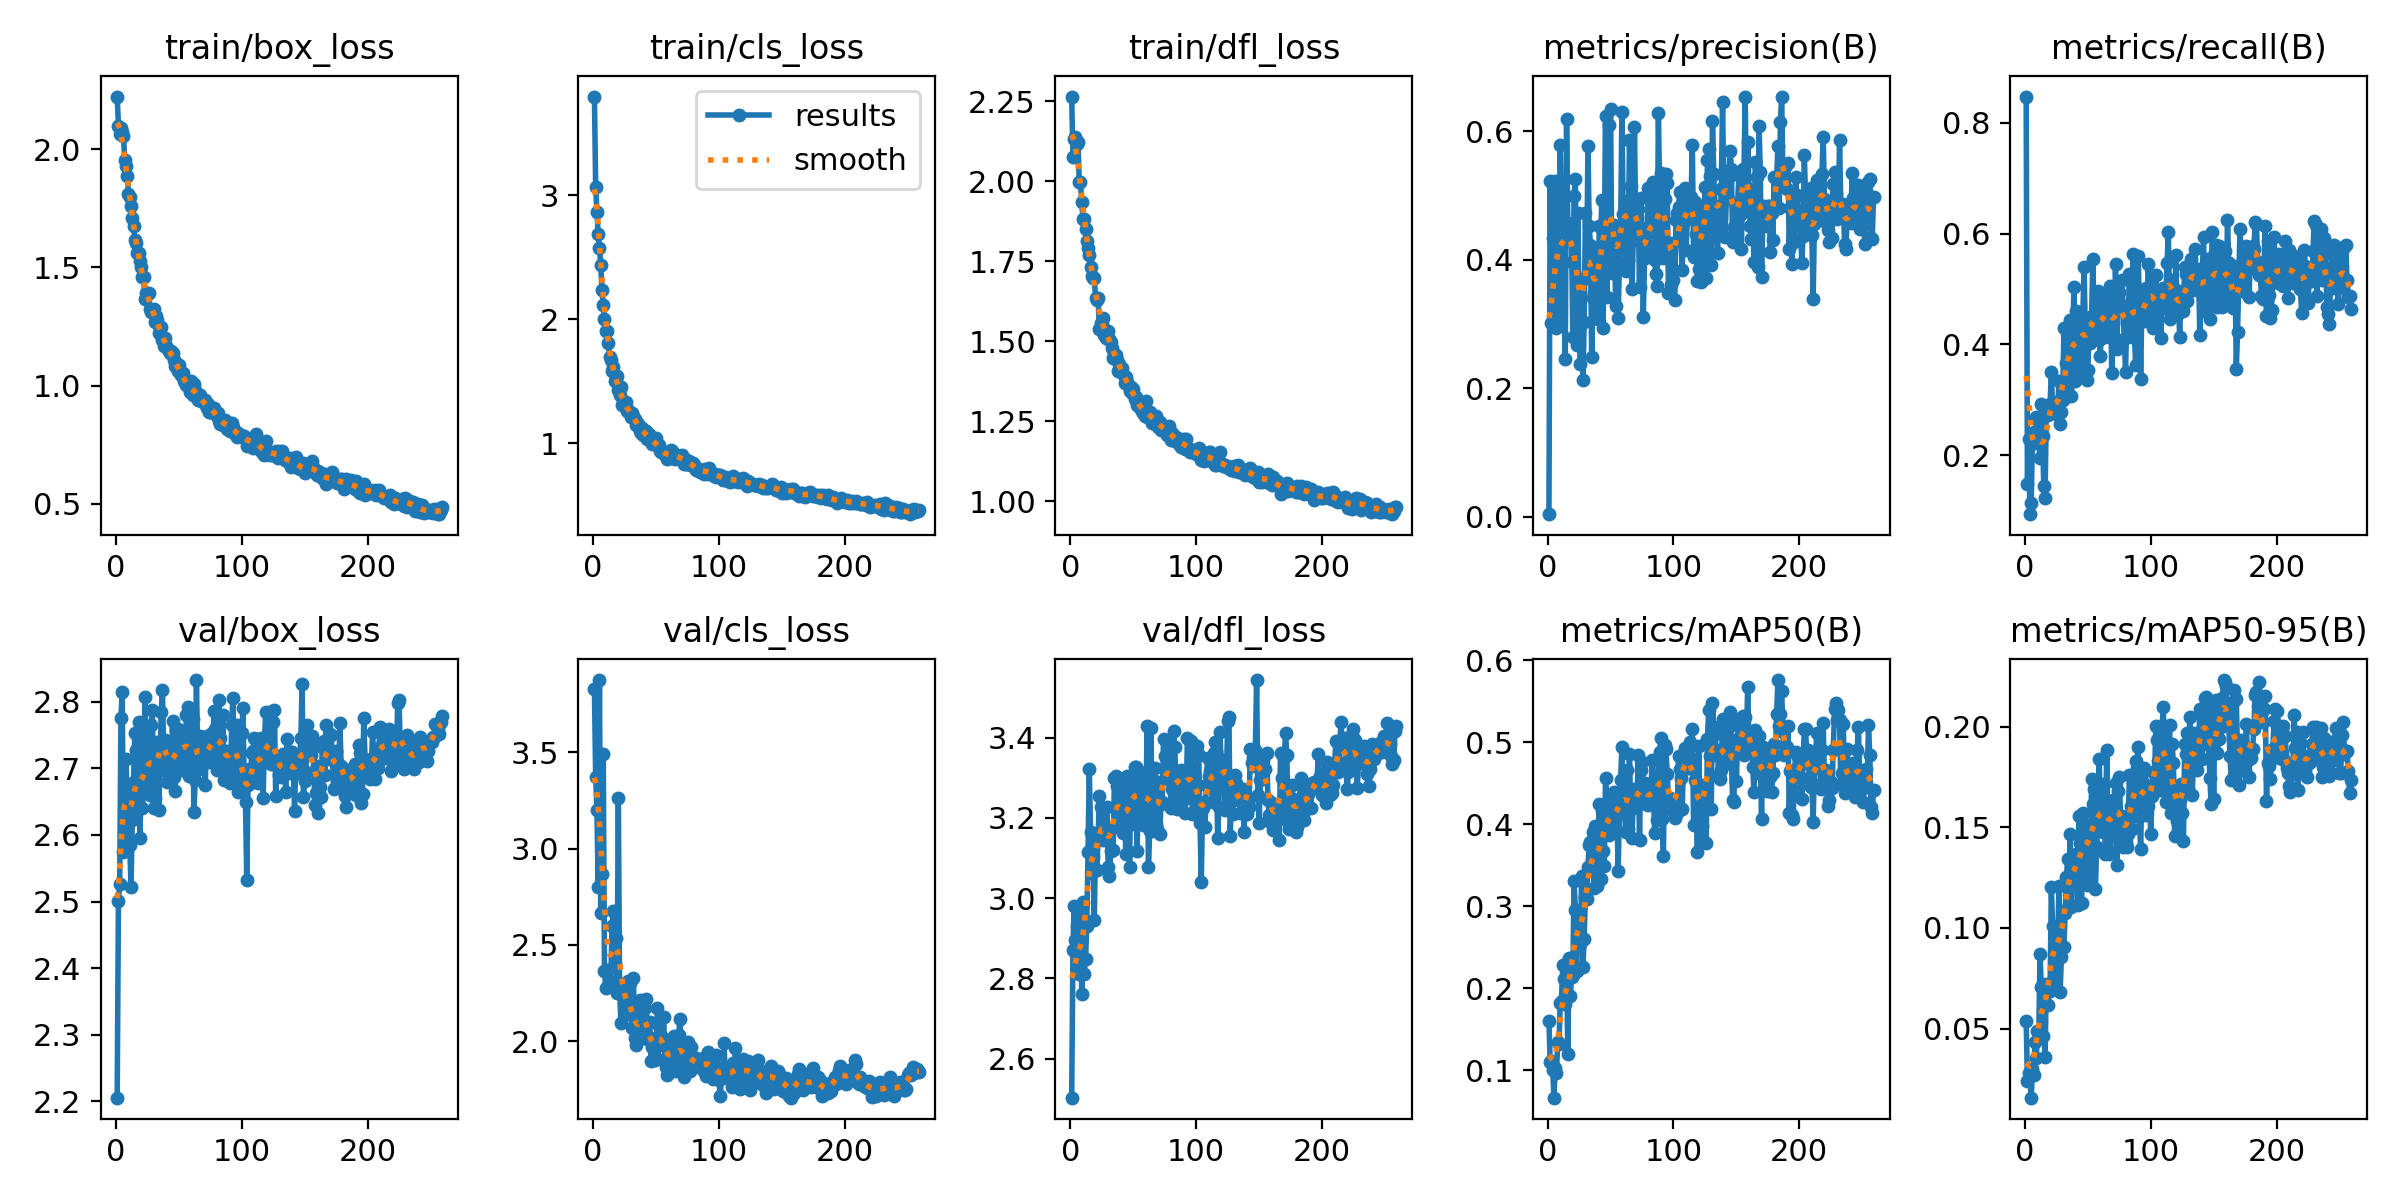

The data file committed next to this chart (first rows):
epoch, time, train/box_loss, train/cls_loss, train/dfl_loss, metrics/precision(B), metrics/recall(B), metrics/mAP50(B), metrics/mAP50-95(B), val/box_loss, val/cls_loss, val/dfl_loss, lr/pg0, lr/pg1, lr/pg2
1, 15.88, 2.223, 3.797, 2.264, 0.00371, 0.8476, 0.1599, 0.05357, 2.206, 3.831, 2.502, 0.0003625, 0.0003625, 0.0003625
2, 25.89, 2.1, 3.065, 2.076, 0.5229, 0.1479, 0.1102, 0.02392, 2.5, 3.372, 2.87, 0.0007304, 0.0007304, 0.0007304
3, 35.8, 2.064, 2.866, 2.131, 0.3016, 0.2302, 0.1112, 0.02771, 2.527, 3.199, 2.979, 0.001096, 0.001096, 0.001096
4, 45.72, 2.091, 2.69, 2.137, 0.4331, 0.09359, 0.1008, 0.02857, 2.775, 2.798, 2.896, 0.0011, 0.0011, 0.0011
5, 55.6, 2.072, 2.58, 2.115, 0.3228, 0.1146, 0.06646, 0.01568, 2.815, 3.876, 2.929, 0.001096, 0.001096, 0.001096
6, 65.47, 2.055, 2.443, 2.122, 0.522, 0.2388, 0.1031, 0.02999, 2.574, 2.666, 2.836, 0.001093, 0.001093, 0.001093
7, 75.28, 1.956, 2.235, 1.998, 0.294, 0.2411, 0.09652, 0.0267, 2.64, 2.867, 2.812, 0.001089, 0.001089, 0.001089
8, 85.21, 1.927, 2.119, 1.998, 0.4609, 0.2225, 0.1345, 0.04313, 2.714, 3.492, 2.954, 0.001085, 0.001085, 0.001085
9, 94.93, 1.889, 2.002, 1.935, 0.3084, 0.2689, 0.1316, 0.03557, 2.651, 2.366, 2.761, 0.001082, 0.001082, 0.001082
10, 104.8, 1.81, 1.907, 1.881, 0.5778, 0.2283, 0.1825, 0.04897, 2.673, 2.278, 2.989, 0.001078, 0.001078, 0.001078
11, 114.5, 1.8, 1.906, 1.882, 0.4287, 0.2256, 0.1848, 0.04668, 2.585, 2.371, 2.812, 0.001074, 0.001074, 0.001074
12, 124.2, 1.758, 1.81, 1.85, 0.4344, 0.1951, 0.228, 0.08713, 2.522, 2.293, 2.847, 0.001071, 0.001071, 0.001071
13, 134, 1.711, 1.695, 1.812, 0.3965, 0.2927, 0.2113, 0.07078, 2.622, 2.284, 2.93, 0.001067, 0.001067, 0.001067
14, 143.7, 1.677, 1.676, 1.79, 0.2454, 0.2356, 0.1807, 0.04632, 2.679, 2.308, 3.114, 0.001063, 0.001063, 0.001063
15, 153.4, 1.616, 1.587, 1.769, 0.6189, 0.1441, 0.2301, 0.065, 2.753, 2.599, 3.321, 0.00106, 0.00106, 0.00106
16, 163.2, 1.603, 1.613, 1.732, 0.4571, 0.1236, 0.1196, 0.03589, 2.727, 2.676, 3.165, 0.001056, 0.001056, 0.001056
17, 172.9, 1.562, 1.506, 1.703, 0.4433, 0.2811, 0.237, 0.07191, 2.637, 2.398, 3.062, 0.001052, 0.001052, 0.001052
18, 182.7, 1.559, 1.527, 1.698, 0.4393, 0.2723, 0.1904, 0.0615, 2.77, 2.535, 3.102, 0.001049, 0.001049, 0.001049
19, 192.4, 1.528, 1.547, 1.697, 0.4293, 0.2761, 0.2135, 0.07064, 2.595, 2.251, 2.947, 0.001045, 0.001045, 0.001045
20, 202.2, 1.503, 1.433, 1.633, 0.2798, 0.2928, 0.2163, 0.0685, 2.665, 3.262, 3.159, 0.001041, 0.001041, 0.001041
21, 211.9, 1.458, 1.393, 1.628, 0.4995, 0.3496, 0.3306, 0.1202, 2.64, 2.279, 3.069, 0.001038, 0.001038, 0.001038
22, 221.6, 1.46, 1.452, 1.635, 0.5254, 0.282, 0.2953, 0.1009, 2.666, 2.094, 3.151, 0.001034, 0.001034, 0.001034
23, 231.5, 1.365, 1.312, 1.539, 0.267, 0.2931, 0.2204, 0.07002, 2.808, 2.245, 3.253, 0.00103, 0.00103, 0.00103
24, 241.2, 1.391, 1.338, 1.556, 0.4722, 0.2903, 0.2802, 0.08541, 2.687, 2.295, 3.226, 0.001027, 0.001027, 0.001027
25, 250.8, 1.394, 1.302, 1.553, 0.3075, 0.2966, 0.2837, 0.09871, 2.691, 2.138, 3.167, 0.001023, 0.001023, 0.001023
26, 260.5, 1.394, 1.335, 1.571, 0.2368, 0.2722, 0.2537, 0.08892, 2.699, 2.163, 3.144, 0.001019, 0.001019, 0.001019
27, 270.3, 1.323, 1.259, 1.52, 0.3696, 0.3347, 0.3368, 0.1206, 2.66, 2.147, 3.226, 0.001016, 0.001016, 0.001016
28, 279.9, 1.311, 1.271, 1.509, 0.2122, 0.2557, 0.2261, 0.06835, 2.766, 2.312, 3.159, 0.001012, 0.001012, 0.001012
29, 289.7, 1.317, 1.249, 1.529, 0.3023, 0.2787, 0.2605, 0.08571, 2.787, 2.303, 3.227, 0.001008, 0.001008, 0.001008
30, 299.5, 1.326, 1.215, 1.53, 0.4728, 0.2999, 0.3116, 0.1086, 2.64, 2.133, 3.078, 0.001005, 0.001005, 0.001005
31, 309.2, 1.268, 1.243, 1.506, 0.3716, 0.4291, 0.3085, 0.09058, 2.655, 2.068, 3.056, 0.001001, 0.001001, 0.001001
32, 319, 1.295, 1.223, 1.498, 0.5766, 0.3162, 0.3483, 0.1075, 2.734, 2.326, 3.117, 0.0009973, 0.0009973, 0.0009973
33, 328.8, 1.279, 1.199, 1.477, 0.4519, 0.3667, 0.3747, 0.1254, 2.74, 2.014, 3.175, 0.0009937, 0.0009937, 0.0009937
34, 338.5, 1.224, 1.146, 1.447, 0.4233, 0.3428, 0.3789, 0.1344, 2.638, 1.979, 3.119, 0.00099, 0.00099, 0.00099
35, 348.2, 1.24, 1.167, 1.46, 0.249, 0.4073, 0.3458, 0.1224, 2.708, 2, 3.3, 0.0009863, 0.0009863, 0.0009863
36, 357.8, 1.246, 1.16, 1.457, 0.3404, 0.444, 0.391, 0.1467, 2.785, 2.026, 3.303, 0.0009827, 0.0009827, 0.0009827
37, 367.6, 1.192, 1.104, 1.442, 0.3485, 0.3068, 0.3221, 0.1105, 2.817, 2.214, 3.278, 0.000979, 0.000979, 0.000979
38, 377.3, 1.168, 1.087, 1.408, 0.4086, 0.4139, 0.398, 0.1339, 2.721, 2.028, 3.18, 0.0009753, 0.0009753, 0.0009753
39, 387, 1.202, 1.128, 1.43, 0.3226, 0.5037, 0.3252, 0.1227, 2.742, 2.13, 3.277, 0.0009717, 0.0009717, 0.0009717
40, 396.7, 1.168, 1.066, 1.409, 0.3075, 0.3333, 0.3348, 0.127, 2.697, 2.166, 3.232, 0.000968, 0.000968, 0.000968
41, 406.3, 1.16, 1.093, 1.417, 0.4521, 0.4599, 0.4249, 0.1365, 2.679, 2.17, 3.177, 0.0009643, 0.0009643, 0.0009643
42, 416, 1.145, 1.097, 1.399, 0.4208, 0.3408, 0.3327, 0.1114, 2.698, 2.216, 3.163, 0.0009607, 0.0009607, 0.0009607
43, 425.8, 1.137, 1.033, 1.367, 0.492, 0.385, 0.4171, 0.1554, 2.729, 2.008, 3.25, 0.000957, 0.000957, 0.000957
44, 435.5, 1.148, 1.076, 1.389, 0.2933, 0.4417, 0.3669, 0.1423, 2.681, 2.019, 3.109, 0.0009533, 0.0009533, 0.0009533
45, 445.3, 1.138, 1.045, 1.371, 0.422, 0.3529, 0.3491, 0.1123, 2.772, 2.099, 3.304, 0.0009497, 0.0009497, 0.0009497
46, 455, 1.107, 1.018, 1.364, 0.6237, 0.4503, 0.4562, 0.1572, 2.688, 1.897, 3.281, 0.000946, 0.000946, 0.000946
47, 464.8, 1.084, 0.9922, 1.345, 0.3419, 0.5404, 0.4258, 0.1517, 2.665, 1.968, 3.076, 0.0009424, 0.0009424, 0.0009424
48, 474.4, 1.098, 1.021, 1.358, 0.4167, 0.4235, 0.3926, 0.1434, 2.757, 1.951, 3.295, 0.0009387, 0.0009387, 0.0009387
49, 484.1, 1.062, 1.006, 1.339, 0.6092, 0.3355, 0.3864, 0.1213, 2.758, 1.901, 3.296, 0.000935, 0.000935, 0.000935
50, 493.9, 1.087, 1.042, 1.351, 0.6351, 0.3536, 0.426, 0.1482, 2.722, 1.911, 3.185, 0.0009314, 0.0009314, 0.0009314
51, 503.6, 1.057, 0.9928, 1.319, 0.3787, 0.4252, 0.3982, 0.1357, 2.738, 2.169, 3.328, 0.0009277, 0.0009277, 0.0009277
52, 513.3, 1.045, 0.9854, 1.325, 0.408, 0.403, 0.3972, 0.1261, 2.742, 2.078, 3.326, 0.000924, 0.000924, 0.000924
53, 523.1, 1.054, 0.9371, 1.301, 0.4533, 0.4508, 0.4394, 0.174, 2.698, 2.009, 3.118, 0.0009204, 0.0009204, 0.0009204
54, 532.9, 1.02, 0.9317, 1.301, 0.3284, 0.5538, 0.4326, 0.1617, 2.709, 1.978, 3.286, 0.0009167, 0.0009167, 0.0009167
55, 542.6, 1.018, 0.9272, 1.291, 0.4329, 0.4296, 0.424, 0.1692, 2.721, 2.02, 3.314, 0.000913, 0.000913, 0.000913
56, 552.4, 1.005, 0.9235, 1.3, 0.3089, 0.4135, 0.3426, 0.1194, 2.78, 2.122, 3.258, 0.0009094, 0.0009094, 0.0009094
57, 562.2, 1.001, 0.9088, 1.282, 0.3931, 0.4319, 0.4131, 0.14, 2.792, 1.904, 3.238, 0.0009057, 0.0009057, 0.0009057
58, 572, 0.996, 0.9301, 1.275, 0.4477, 0.4962, 0.4541, 0.1544, 2.688, 1.863, 3.181, 0.000902, 0.000902, 0.000902
59, 581.6, 0.9722, 0.8738, 1.266, 0.63, 0.4087, 0.4945, 0.184, 2.715, 1.824, 3.29, 0.0008984, 0.0008984, 0.0008984
60, 591.5, 1.021, 0.9243, 1.313, 0.4702, 0.3801, 0.4213, 0.1607, 2.721, 1.896, 3.233, 0.0008947, 0.0008947, 0.0008947
... 199 more rows
